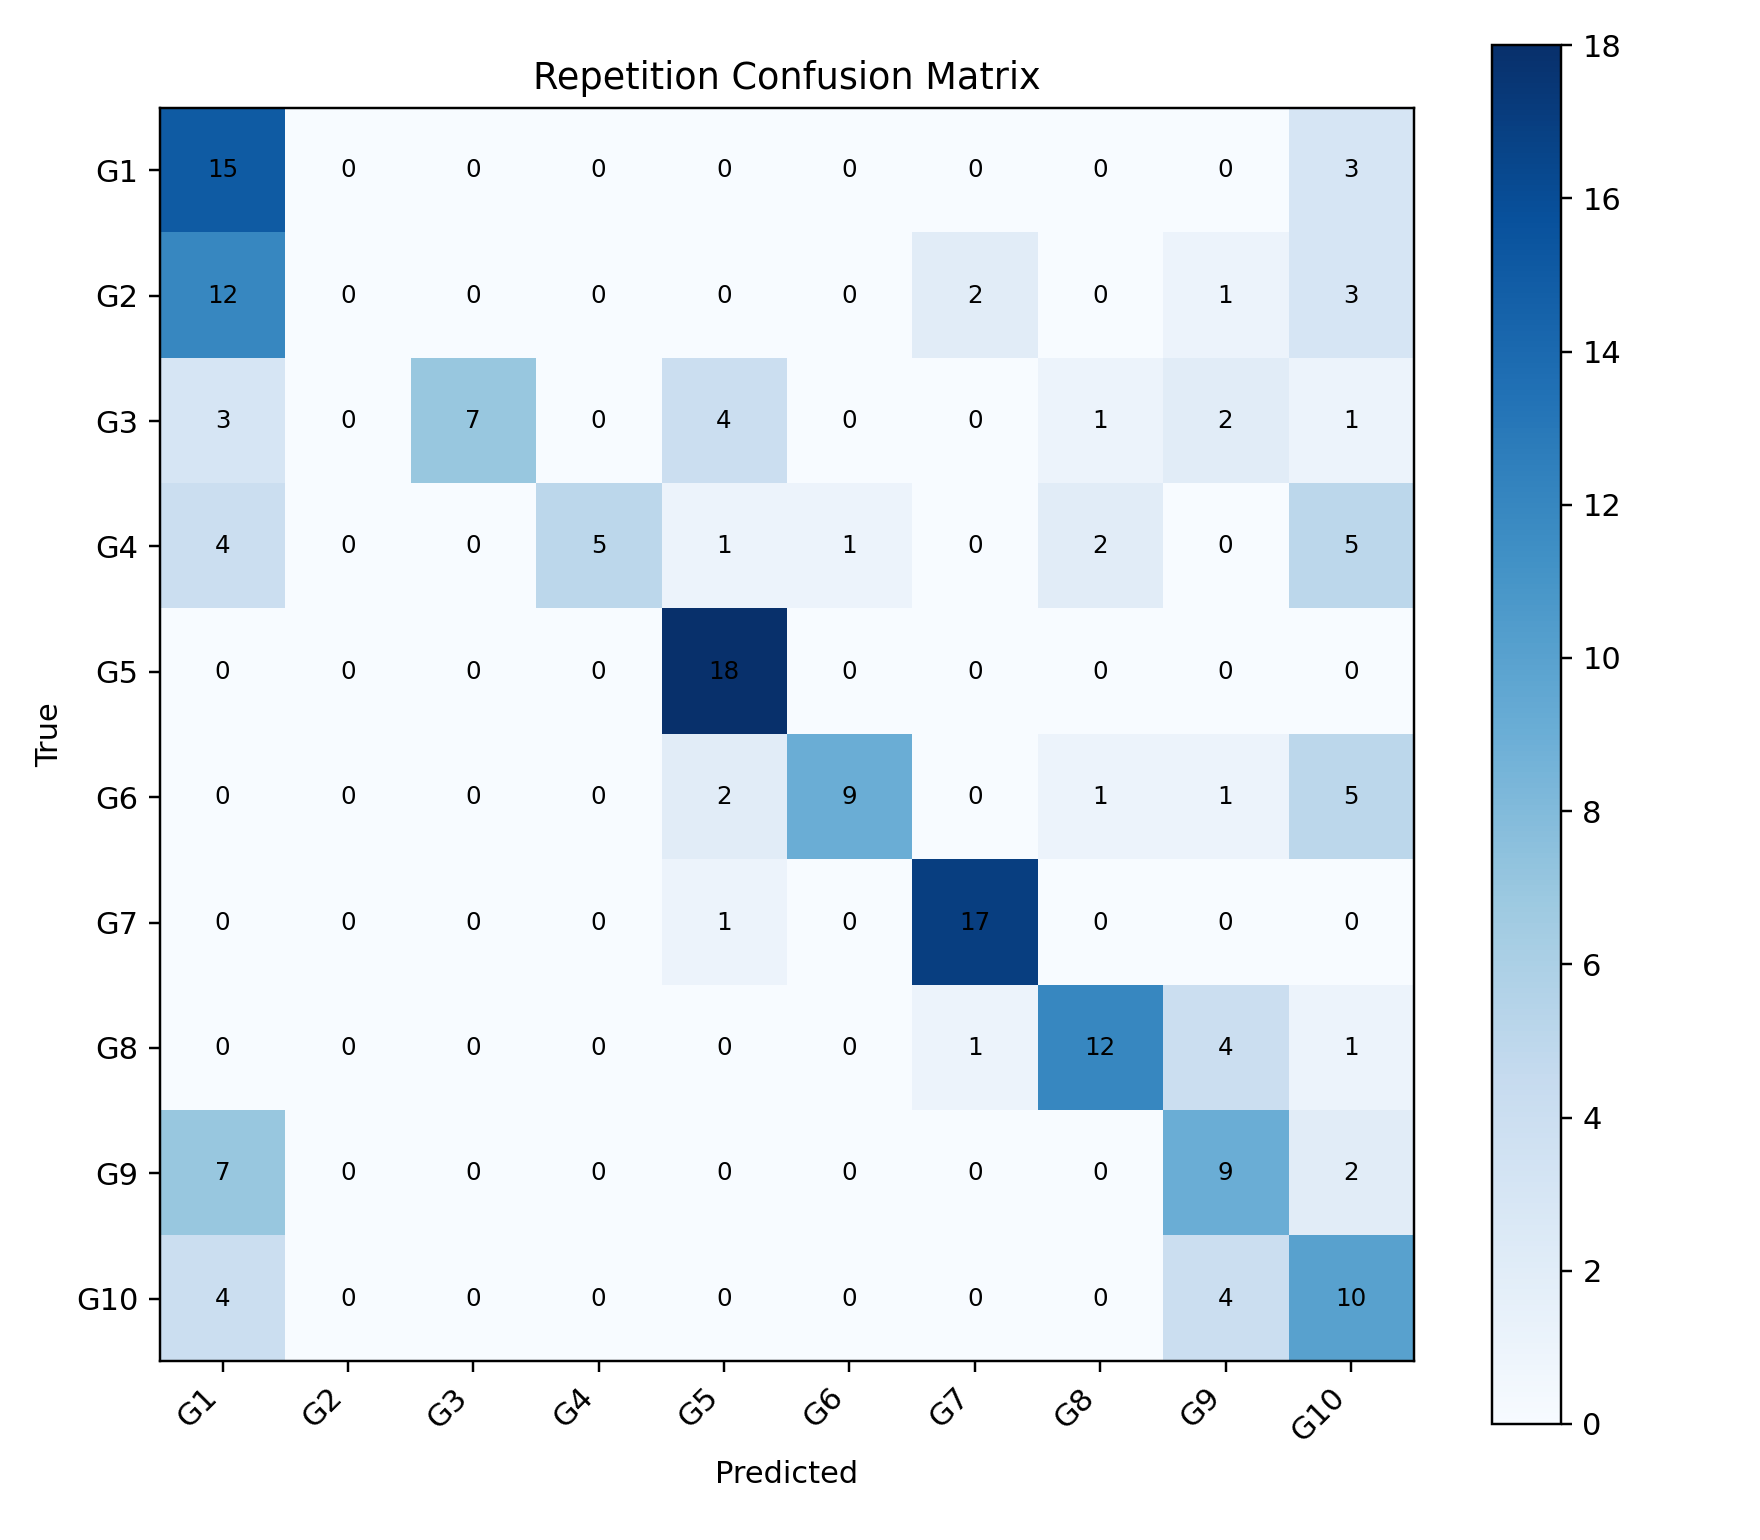

The file beside this chart, header and first rows:
, G1, G2, G3, G4, G5, G6, G7, G8, G9, G10
G1, 15, 0, 0, 0, 0, 0, 0, 0, 0, 3
G2, 12, 0, 0, 0, 0, 0, 2, 0, 1, 3
G3, 3, 0, 7, 0, 4, 0, 0, 1, 2, 1
G4, 4, 0, 0, 5, 1, 1, 0, 2, 0, 5
G5, 0, 0, 0, 0, 18, 0, 0, 0, 0, 0
G6, 0, 0, 0, 0, 2, 9, 0, 1, 1, 5
G7, 0, 0, 0, 0, 1, 0, 17, 0, 0, 0
G8, 0, 0, 0, 0, 0, 0, 1, 12, 4, 1
G9, 7, 0, 0, 0, 0, 0, 0, 0, 9, 2
G10, 4, 0, 0, 0, 0, 0, 0, 0, 4, 10
